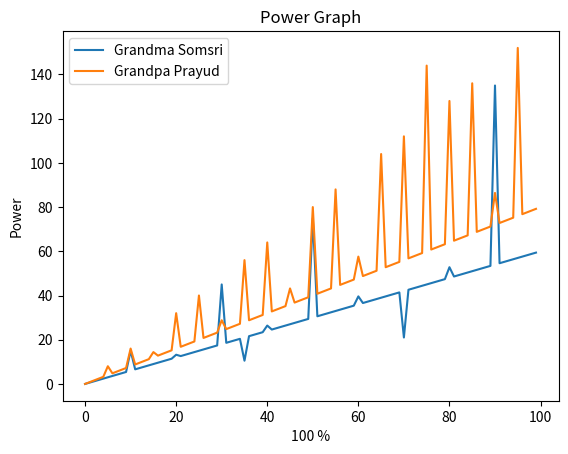

Reproduce this figure in Python.
import matplotlib.pyplot as plt
import numpy as np
import random

def powerGraph():
    y = np.arange(0,100)
    prayud = []
    somsri = []
    for i in y:
        tmp = i * 0.8
        if tmp % 3 == 0:
            tmp *= 1.2
        if tmp % 4 == 0:
            tmp *= 2
        prayud.append(tmp)

        tmp = i * 0.6
        if tmp % 4 == 0:
            tmp *= 1.1
        if tmp % 7 == 0:
            tmp *= 0.5
        if tmp % 6 == 0:
            tmp *= 2.5
        somsri.append(tmp)


    plt.plot(y,somsri,'-', label='Grandma Somsri')
    plt.plot(y,prayud, '-', label='Grandpa Prayud')
    plt.title("Power Graph")
    plt.xlabel('100 %')
    plt.ylabel('Power')

    plt.legend()

    plt.show()

powerGraph()